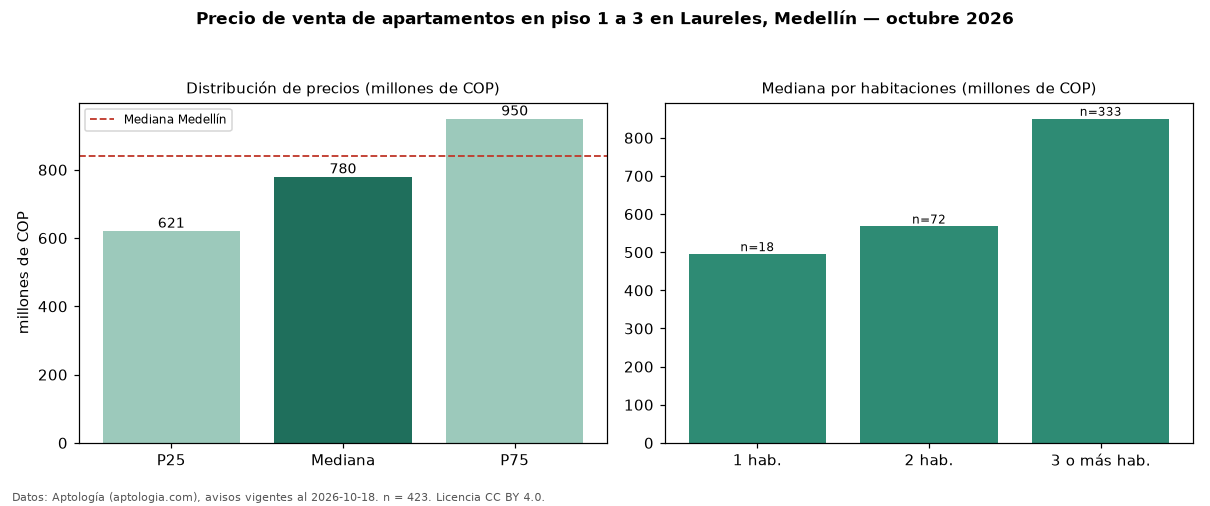

The data file committed next to this chart (first rows):
seccion, metrica, valor, moneda, n
filtro, piso1, en piso 1 a 3, , 423
precio, p25, 621000000, COP, 423
precio, mediana, 780000000, COP, 423
precio, p75, 949500000, COP, 423
precio, minimo, 230000000, COP, 423
precio, maximo, 2400000000, COP, 423
m2, mediana_precio_m2, 6241883, COP, 422
m2, area_mediana_m2, 125.0, m2, 422
admin, mediana_admin_mes, 460000, COP, 269
banos, mediana_banos, 3.0, , 
parqueadero, pct_con_parqueadero, 84.1, %, 377
estrato, estrato_mas_frecuente, 5, , 422
habitaciones, 1, 495000000, COP, 18
habitaciones, 2, 567500000, COP, 72
habitaciones, 3+, 850000000, COP, 333
ciudad, mediana_ciudad_referencia, 840000000, COP, 
ciudad, mediana_m2_ciudad, 7500000, COP, 
fuente, fecha_datos, 2026-10-18, , 
fuente, atribucion, https://www.aptologia.com/venta/medellin…, , 
fuente, licencia, CC BY 4.0, , 
